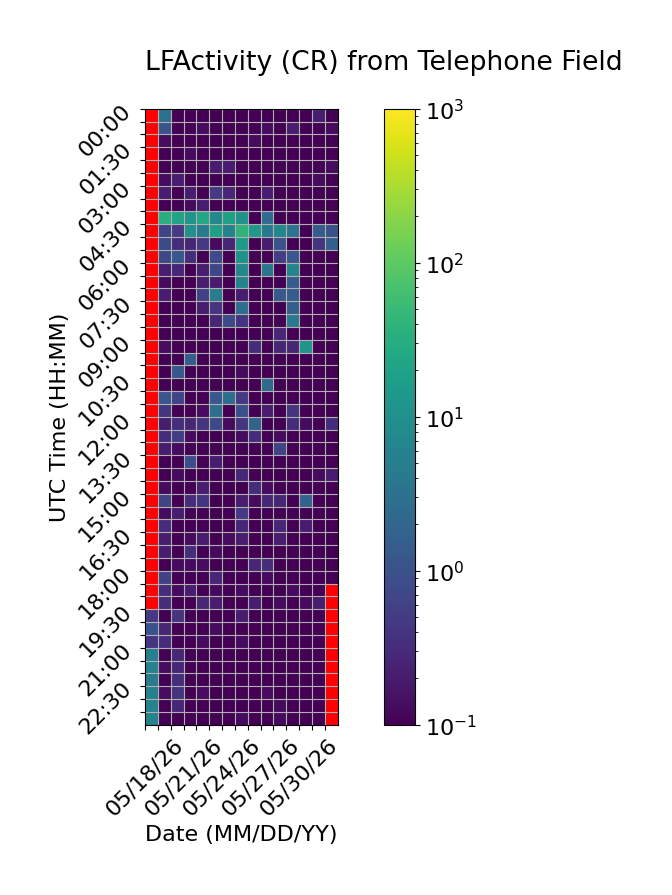

Data behind this chart, as committed beside it:
Time (UTC), 05/18/26, 05/19/26, 05/20/26, 05/21/26, 05/22/26, 05/23/26, 05/24/26, 05/25/26, 05/26/26, 05/27/26, 05/28/26, 05/29/26, 05/30/26, 05/31/26, 06/01/26
00:00, , 3.133, 0.06667, 0.0, 0.0, 0.0, 0.0, 0.06667, 0.0, 0.0, 0.0, 0.0, 0.0, 0.2, 0.0
00:30, , 1.067, 0.0, 0.0, 0.1333, 0.06667, 0.0, 0.0, 0.0, 0.1333, 0.0, 0.2, 0.06667, 0.0, 0.1333
01:00, , 0.1333, 0.0, 0.06667, 0.0, 0.0, 0.0, 0.0, 0.1333, 0.0, 0.06667, 0.0, 0.0, 0.0, 0.06667
01:30, , 0.06667, 0.0, 0.1333, 0.0, 0.0, 0.06667, 0.0, 0.0, 0.0, 0.0, 0.0, 0.0, 0.0, 0.0
02:00, , 0.06667, 0.0, 0.0, 0.06667, 0.2, 0.2, 0.0, 0.0, 0.0, 0.0, 0.0, 0.0, 0.0, 0.1333
02:30, , 0.1333, 0.2, 0.06667, 0.06667, 0.06667, 0.06667, 0.0, 0.0, 0.0, 0.0, 0.0, 0.0, 0.1333, 0.0
03:00, , 0.2, 0.0, 0.2, 0.0, 0.4667, 0.2667, 0.0, 0.0, 0.2, 0.0, 0.06667, 0.0, 0.06667, 0.0
03:30, , 0.0, 0.06667, 0.1333, 0.2, 0.0, 0.0, 0.0, 0.06667, 0.0, 0.0, 0.0, 0.06667, 0.0, 0.06667
04:00, , 33.2, 21.53, 12.4, 24.93, 7.2, 18.73, 11.0, 0.0, 2.467, 0.0, 0.0, 0.06667, 0.0, 0.0
04:30, , 0.6667, 0.4667, 10.53, 4.333, 18.87, 6.4, 39.47, 14.4, 4.2, 7.4, 3.333, 0.06667, 1.4, 1.0
05:00, , 0.8, 0.3333, 0.2667, 0.4667, 0.1333, 0.2667, 14.53, 0.0, 0.2, 1.067, 0.06667, 0.0, 0.4, 1.6
05:30, , 0.7333, 1.2, 0.3333, 0.06667, 0.8, 0.06667, 11.2, 0.0, 0.0, 0.5333, 1.2, 0.0, 0.0, 0.0
06:00, , 0.2, 0.2667, 0.0, 0.2, 0.7333, 0.06667, 7.133, 0.06667, 3.6, 0.0, 6.333, 0.0, 0.0, 0.0
06:30, , 0.1333, 0.06667, 0.06667, 0.2, 0.2, 0.06667, 6.467, 0.0, 0.0, 0.0, 1.4, 0.0, 0.0, 0.0
07:00, , 0.2, 0.0, 0.06667, 0.6, 4.867, 0.0, 0.2, 0.0, 0.06667, 1.2, 1.467, 0.0, 0.0, 0.0
07:30, , 0.0, 0.0, 0.0, 0.2, 0.4, 0.0, 2.733, 0.0, 0.0, 0.0, 1.6, 0.0, 0.0, 0.06667
08:00, , 0.0, 0.06667, 0.06667, 0.06667, 0.2667, 0.8, 0.4, 0.0, 0.0, 0.0, 4.6, 0.0, 0.0, 0.0
08:30, , 0.0, 0.0, 0.0, 0.06667, 0.0, 0.0, 0.0, 0.0, 0.0, 0.2667, 0.0, 0.0, 0.0, 0.0
09:00, , 0.1333, 0.0, 0.0, 0.0, 0.0, 0.0, 0.0, 0.3333, 0.0, 0.2667, 0.2667, 11.67, 0.0, 0.0
09:30, , 0.0, 0.0, 1.6, 0.06667, 0.06667, 0.0, 0.0, 0.0, 0.0, 0.0, 0.06667, 0.0, 0.0, 0.0
10:00, , 0.0, 1.267, 0.0, 0.0, 0.0, 0.06667, 0.1333, 0.0, 0.0, 0.0, 0.0, 0.0, 0.0, 0.0
10:30, , 0.06667, 0.0, 0.0, 0.0, 0.0, 0.0, 0.06667, 0.0, 2.4, 0.0, 0.0, 0.0, 0.0, 0.0
11:00, , 1.133, 0.6667, 0.0, 0.0, 1.2, 2.8, 0.4667, 0.0, 0.0, 0.06667, 0.0, 0.0, 0.0, 0.0
11:30, , 0.4, 0.0, 0.0, 0.1333, 2.8, 0.0, 0.9333, 0.0, 0.2, 0.0, 0.4, 0.0, 0.0, 0.0
12:00, , 0.2, 0.3333, 0.2667, 0.4, 0.8, 0.1333, 0.4, 1.867, 0.06667, 0.06667, 0.3333, 0.1333, 0.06667, 0.3333
12:30, , 0.3333, 0.5333, 0.1333, 0.0, 0.0, 0.0, 0.1333, 0.3333, 0.0, 0.1333, 0.0, 0.0, 0.0, 0.0
13:00, , 0.2, 0.1333, 0.06667, 0.0, 0.06667, 0.0, 0.0, 0.06667, 0.0, 0.6667, 0.0, 0.0, 0.0, 0.0
13:30, , 0.06667, 0.0, 0.8667, 0.0, 0.2, 0.0, 0.0, 0.0, 0.06667, 0.0, 0.0, 0.0, 0.0, 0.06667
14:00, , 0.0, 0.1333, 0.0, 0.0, 0.06667, 0.06667, 0.2667, 0.0, 0.06667, 0.0, 0.0, 0.0, 0.1333, 0.2
14:30, , 0.1333, 0.0, 0.06667, 0.2, 0.06667, 0.0, 0.0, 0.3333, 0.1333, 0.0, 0.0, 0.0, 0.0, 0.0
15:00, , 0.6667, 0.06667, 0.3333, 0.4, 0.0, 0.0, 0.2, 0.1333, 0.2667, 0.2667, 0.0, 1.8, 0.0, 0.0
15:30, , 0.1333, 0.2, 0.0, 0.06667, 0.06667, 0.06667, 0.4667, 0.0, 0.06667, 0.06667, 0.0, 0.0, 0.0, 0.0
16:00, , 0.3333, 0.0, 0.0, 0.06667, 0.0, 0.0, 0.2667, 0.0, 0.0, 0.2667, 0.0, 0.2, 0.0, 0.0
16:30, , 0.2, 0.0, 0.1333, 0.2, 0.0, 0.1333, 0.2, 0.06667, 0.0, 0.2, 0.06667, 0.06667, 0.0, 0.0
17:00, , 0.2, 0.06667, 0.3333, 0.0, 0.1333, 0.06667, 0.06667, 0.0, 0.0, 0.0, 0.0, 0.0, 0.0, 0.06667
17:30, , 0.06667, 0.1333, 0.1333, 0.1333, 0.06667, 0.0, 0.06667, 0.2667, 0.3333, 0.06667, 0.06667, 0.06667, 0.0, 0.0
18:00, , 0.6, 0.06667, 0.0, 0.06667, 0.2667, 0.0, 0.06667, 0.06667, 0.1333, 0.06667, 0.06667, 0.0, 0.0, 0.1
18:30, , 0.3333, 0.1333, 0.2, 0.06667, 0.1333, 0.0, 0.1333, 0.0, 0.0, 0.06667, 0.1333, 0.0, 0.06667, 
19:00, , 0.3333, 0.0, 0.06667, 0.2667, 0.2, 0.06667, 0.06667, 0.2, 0.0, 0.1333, 0.06667, 0.1333, 0.2, 
19:30, 0.4667, 0.0, 0.4, 0.06667, 0.0, 0.0, 0.0, 0.2, 0.06667, 0.06667, 0.0, 0.0, 0.06667, 0.06667, 
20:00, 1.0, 0.2667, 0.06667, 0.06667, 0.0, 0.1333, 0.0, 0.0, 0.0, 0.0, 0.0, 0.0, 0.0, 0.0, 
20:30, 0.4, 0.3333, 0.0, 0.06667, 0.1333, 0.0, 0.06667, 0.1333, 0.0, 0.0, 0.06667, 0.06667, 0.0, 0.06667, 
21:00, 5.4, 0.0, 0.2667, 0.0, 0.0, 0.0, 0.0, 0.0, 0.0, 0.0, 0.0, 0.0, 0.0, 0.0, 
21:30, 6.0, 0.1333, 0.2667, 0.0, 0.0, 0.06667, 0.0, 0.06667, 0.0, 0.0, 0.0, 0.0, 0.0, 0.0, 
22:00, 4.4, 0.0, 0.3333, 0.06667, 0.0, 0.0, 0.0, 0.0, 0.0, 0.06667, 0.0, 0.0, 0.0, 0.0, 
22:30, 5.533, 0.1333, 0.4, 0.0, 0.1333, 0.06667, 0.0, 0.0, 0.0, 0.1333, 0.0, 0.0, 0.0, 0.06667, 
23:00, 5.867, 0.0, 0.2667, 0.0, 0.0, 0.0, 0.0, 0.06667, 0.0, 0.0, 0.1333, 0.0, 0.06667, 0.0, 
23:30, 6.067, 0.0, 0.0, 0.0, 0.0, 0.0, 0.0, 0.1333, 0.0, 0.0, 0.1333, 0.0, 0.0, 0.0, 
